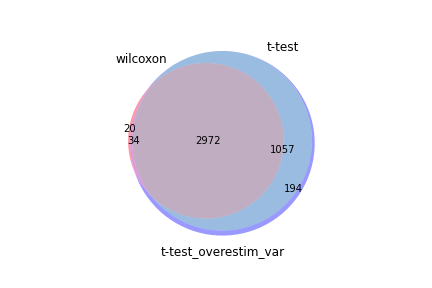

The data file committed next to this chart (first rows):
wilcoxon, t-test, t-test_overestim_var
S100a4, S100a4, S100a4
S100a6, S100a6, S100a6
Lgals1, Lgals3, Lgals3
Gzmb, Gzmb, Gzmb
Lgals3, Lgals1, Lgals1
Nkg7, Trav14-1, Trav14-1
Tmsb4x, Tmsb4x, Tmsb4x
Sub1, Lag3, Anxa2
Gapdh, Anxa2, Serpinb6b
S100a10, Serpinb6b, Ccl5
S100a11, Ccl5, Lag3
Trav14-1, Itga4, Itga4
Rbm3, Ahnak, Ahnak
Itga4, Serpinb9, S100a11
Anxa2, Atxn1, Vim
Serpinb6b, Vim, Nkg7
Vim, S100a11, Serpinb9
Ccl5, S100a10, S100a10
Pfn1, Ifng, Atxn1
Cd52, Nkg7, Sub1
Lag3, Sub1, Gapdh
Ahnak, Plek, Rbm3
Ctsd, Bhlhe40, Ctsd
Crip1, Gapdh, Ifng
Actb, Ctsd, Plek
Actg1, Rbm3, Bhlhe40
Lsp1, Bcl2a1b, Pfn1
Ifng, Ptms, Crip1
Serpinb9, Trbv13-3, Actb
Abracl, Actb, Bcl2a1b
Coro1a, Crip1, Ptms
Atxn1, Pfn1, Cd52
Bhlhe40, Cxcr6, Trbv13-3
Txn1, Cd52, Lsp1
Myl6, Pglyrp1, Actg1
Plek, Klrc1, Pglyrp1
Ly6a, Lsp1, Cxcr6
Cd48, Actg1, Txn1
Bcl2a1b, Txn1, Klrc1
Ptms, Casp3, Abracl
Trbv13-3, Id2, Cd48
Pglyrp1, Efhd2, Id2
Reep5, Cd48, Ly6a
Id2, Bcl2a1d, Efhd2
Sh3bgrl3, Abracl, Coro1a
Arpc1b, Ybx3, Reep5
Ms4a4b, Reep5, Casp3
Cxcr6, Ly6a, Ybx3
Gimap4, Ccl3, Il18r1
Pycard, Coro1a, Bcl2a1d
Efhd2, Il18r1, Myl6
Klrc1, Osbpl3, Ccl3
Il18r1, Prf1, Pycard
Arpc2, Pycard, Prf1
Ccl3, Myl6, Sh3bgrl3
Trac, Slamf7, Osbpl3
Ptprcap, Ccl4, Ms4a4b
Arpc5, Il18rap, Prr13
Cdc42, Prr13, Ccl4
Calm1, Sh3bgrl3, Gimap4
... 4,197 more rows
